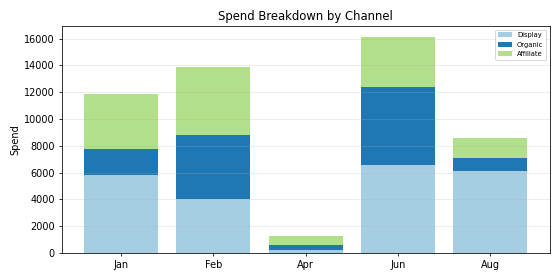

The data file committed next to this chart (first rows):
Period, Display, Organic, Affiliate, Total
Jan, 5849, 1890, 4157, 11896
Feb, 4009, 4777, 5099, 13885
Apr, 192.7, 378.3, 654.1, 1225
Jun, 6570, 5785, 3774, 16129
Aug, 6118, 999, 1460, 8577
